Photos from the image-classification dataset "final_split" in the GitHub repository FadhliRajwaa/retinopaty-diabetic. Its 4 classes are: mild diabetic retinopathy, moderate diabetic retinopathy, proliferate DR, severe diabetic retinopathy.

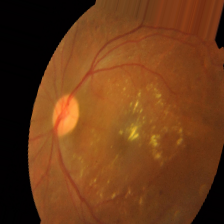
Label: moderate diabetic retinopathy

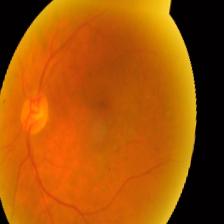
Label: moderate diabetic retinopathy

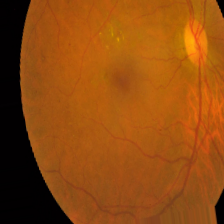
Label: mild diabetic retinopathy

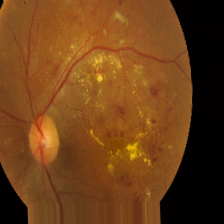
Label: severe diabetic retinopathy

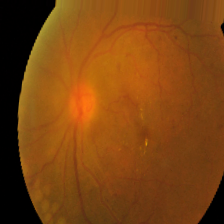
Label: proliferate DR

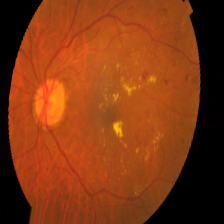
Label: proliferate DR
